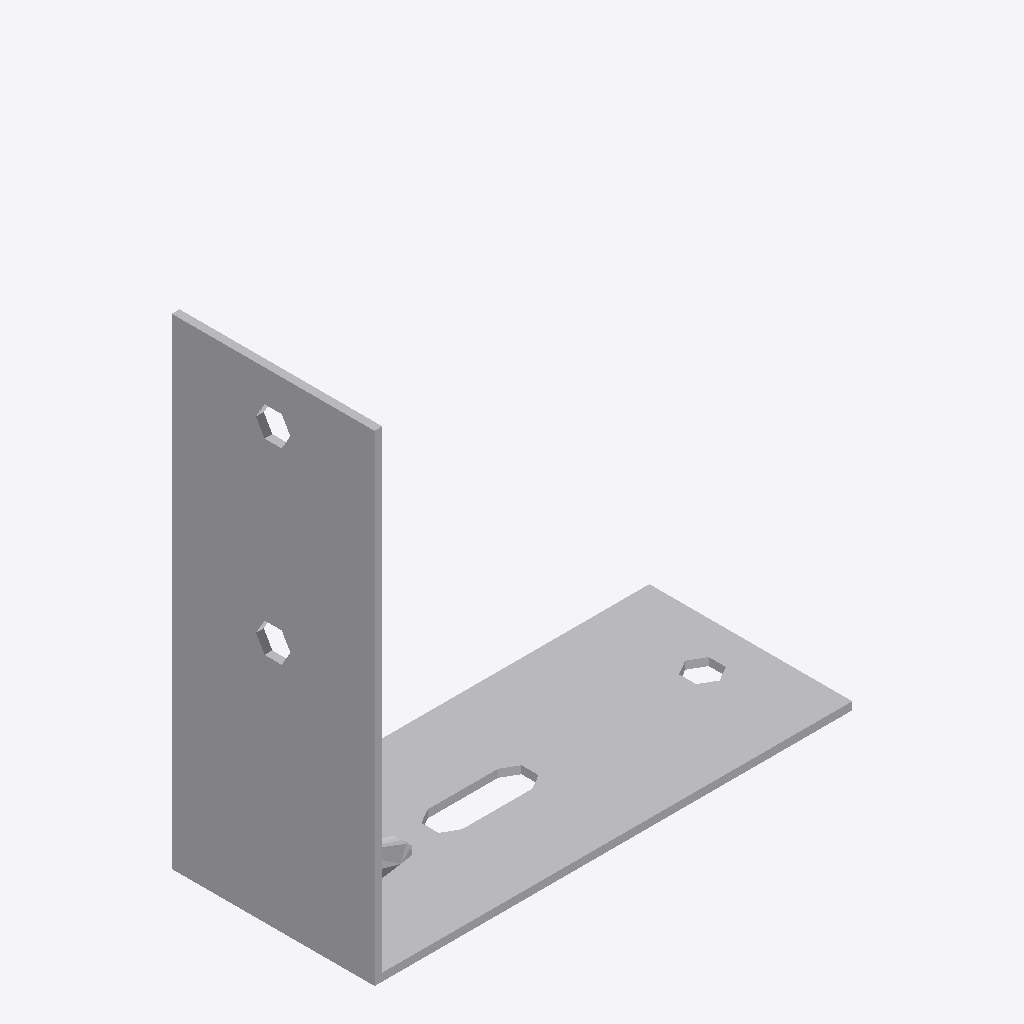
Isometric view of an IFC building model (IFC-SPF (STEP), schema IFC2X3, length unit foot), seen from the south-west, elements coloured by IFC class: 1 other element (light grey).
Extent 0.153 m × 0.065 m × 0.154 m (x, y, z). Storeys (1): Level 1 at 0.00 m. Elements (1): 1 IfcBuildingElementProxy.

HEADER;
FILE_DESCRIPTION(('ViewDefinition [CoordinationView]'),'2;1');
FILE_NAME('','2023-03-17T13:29:00',(''),(''),'The EXPRESS Data Manager Version 5.01.0100.02.64','20130308_1515(x64) - Exporter 2014.0.2013.0308 -','');
FILE_SCHEMA(('IFC2X3'));
ENDSEC;
DATA;
#87=IFCPROJECT('2yLul87gL9fOfpfh9sWEiD',#41,'',$,$,'S:\\@Technology\\9.BIMCAD EU\\2.PROJECTS\\ES-226165 BIMCAD EU_47 model first batch\\Working\\3D no holes\\RFA 3D\\C_E9_25_3D_Cad_MULT_Prod_noholes.ifc','',(#76,#84),#71);
#1648=IFCSITE('2yLul87gL9fOfpfh9sWEiF',#41,'Default',$,'',#1647,$,$,.ELEMENT.,(42,24,53,508911),(-71,-15,-29,-58837),0.0,$,$);
#97=IFCBUILDING('2yLul87gL9fOfpfh9sWEiC',#41,'',$,$,#32,$,'',.ELEMENT.,$,$,#93);
#106=IFCBUILDINGSTOREY('2yLul87gL9fOfpfhA9Vn58',#41,'Level 1',$,$,#104,$,'Level 1',.ELEMENT.,0.0);
#1565=IFCBUILDINGELEMENTPROXY('0PmvCLcLz638m_hz3NOSlI',#41,'C_E9_25_3D_Cad_MULT_Prod_noholes:C_E9_25_3D_Cad_MULT_Prod_noholes:110094',$,'C_E9_25_3D_Cad_MULT_Prod_noholes',#1563,#1558,'110094',.ELEMENT.);
ENDSEC;
